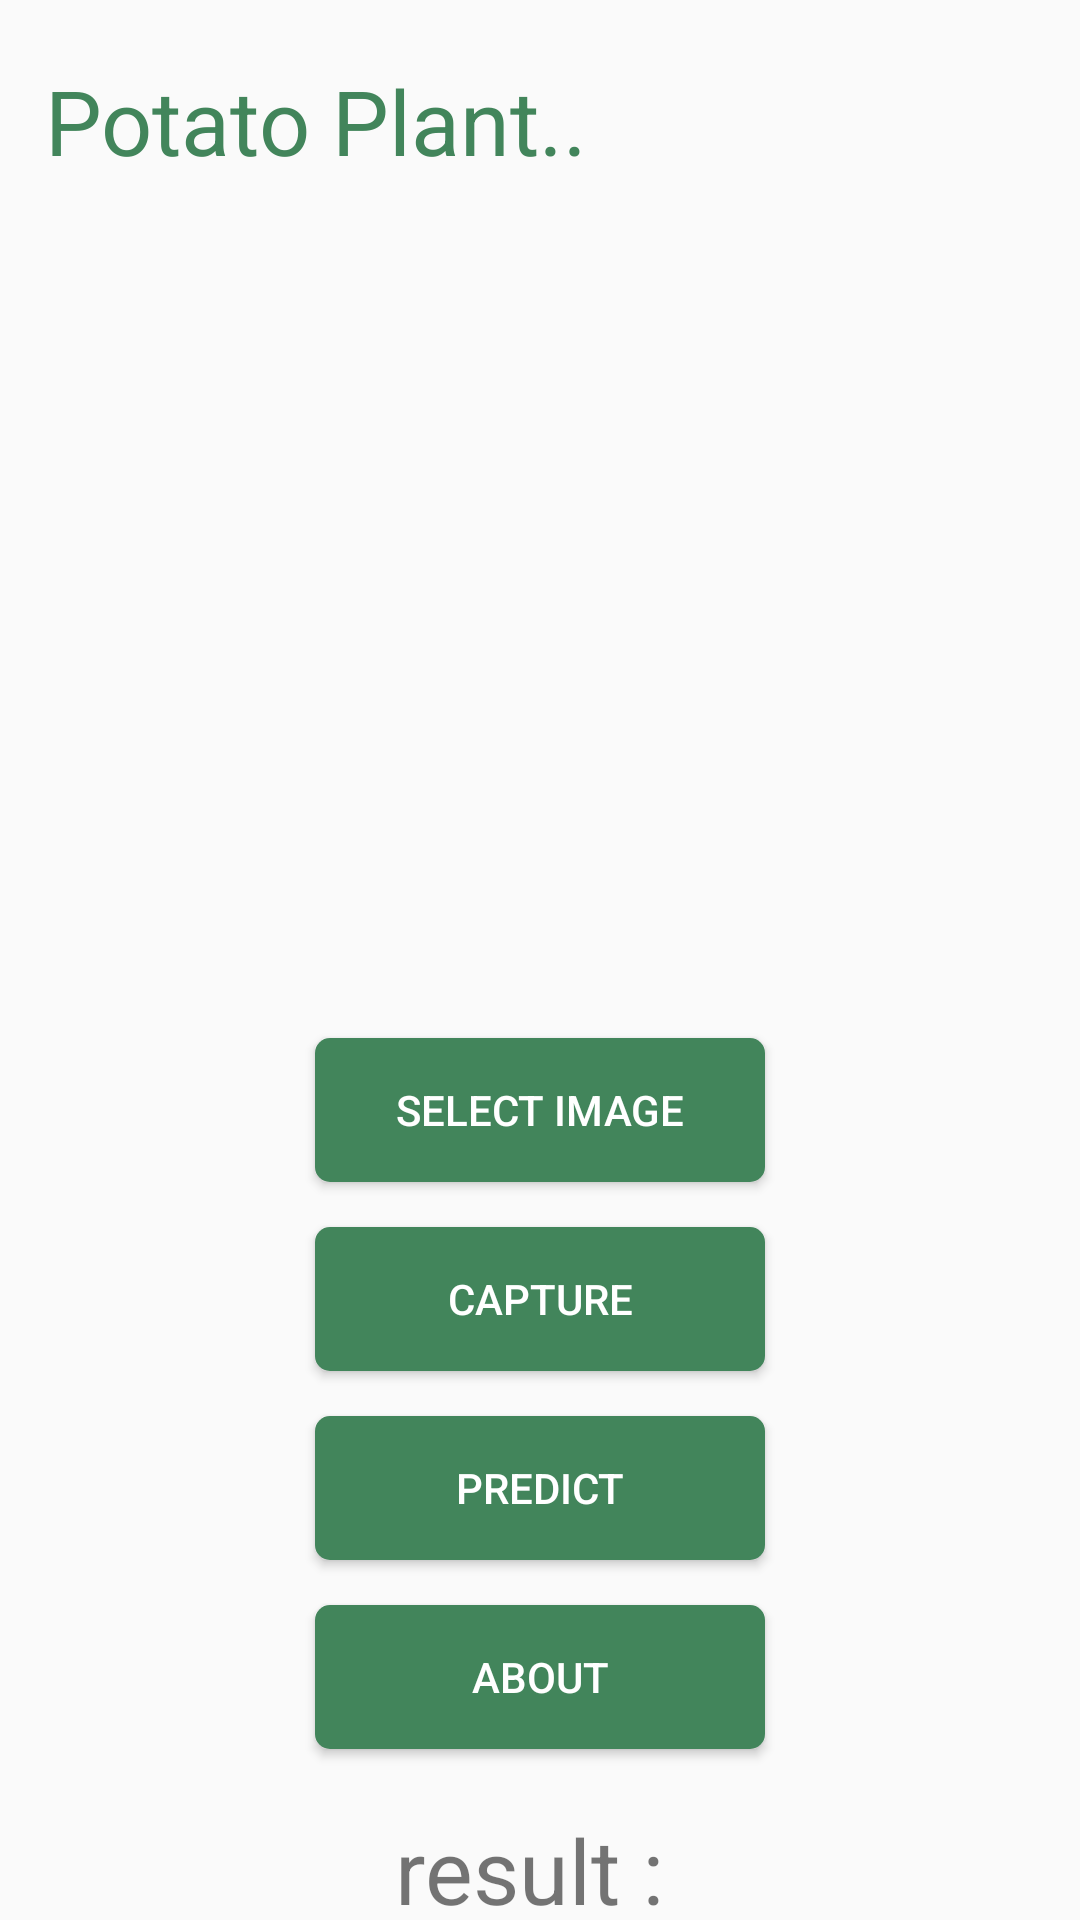

Here is an Android app screen rendered from its layout file. Give the layout XML and the strings, colors and styles it references.
<!-- AndroidManifest.xml: application theme Theme.PlantDiseasesApp -->
<!-- res/layout/activity_potato.xml -->
<?xml version="1.0" encoding="utf-8"?>
<RelativeLayout xmlns:android="http://schemas.android.com/apk/res/android"
    xmlns:app="http://schemas.android.com/apk/res-auto"
    xmlns:tools="http://schemas.android.com/tools"
    android:layout_width="match_parent"
    android:layout_height="match_parent"
    android:background="@drawable/background_2"
    tools:context=".MainActivity">

    <TextView
        android:id="@+id/title"
        android:layout_width="match_parent"
        android:layout_height="40dp"
        android:layout_marginTop="20dp"
        android:text="Potato Plant.."
        android:textColor="#42855B"
        android:textSize="30dp"
        android:layout_marginLeft="15dp"
        />

    <ImageView
        android:layout_width="256dp"
        android:layout_height="256dp"
        android:layout_below="@id/title"
        android:id="@+id/imageView"
        android:layout_centerHorizontal="true"
        android:layout_marginTop="20dp"/>

    <Button
        android:id="@+id/selectBtn"
        android:layout_width="wrap_content"
        android:layout_height="wrap_content"
        android:layout_below="@id/imageView"
        android:layout_centerHorizontal="true"
        android:layout_marginTop="10dp"
        android:text="Select Image"
        android:background="@drawable/round_btn"
        android:backgroundTint="#42855B"
        android:textColor="@color/white"
        android:padding="10dp"
        android:width="150dp"/>

    <Button
        android:layout_width="wrap_content"
        android:layout_height="wrap_content"
        android:text="Capture"
        android:layout_below="@id/selectBtn"
        android:id="@+id/captureBtn"
        android:layout_marginTop="15dp"
        android:layout_centerHorizontal="true"
        android:background="@drawable/round_btn"
        android:backgroundTint="#42855B"
        android:textColor="@color/white"
        android:padding="10dp"
        android:width="150dp" />

    <Button
        android:layout_width="wrap_content"
        android:layout_height="wrap_content"
        android:text="predict"
        android:layout_below="@id/captureBtn"
        android:id="@+id/predictBtn"
        android:layout_marginTop="15dp"
        android:layout_centerHorizontal="true"
        android:background="@drawable/round_btn"
        android:backgroundTint="#42855B"
        android:textColor="@color/white"
        android:padding="10dp"
        android:width="150dp"
        />
    <Button
        android:layout_width="wrap_content"
        android:layout_height="wrap_content"
        android:text="about"
        android:layout_below="@id/predictBtn"
        android:id="@+id/aboutBtn"
        android:layout_marginTop="15dp"
        android:layout_centerHorizontal="true"
        android:background="@drawable/round_btn"
        android:backgroundTint="#42855B"
        android:textColor="@color/white"
        android:padding="10dp"
        android:width="150dp"
        />
    <TextView
        android:id="@+id/result"
        android:layout_width="match_parent"
        android:layout_height="40dp"
        android:layout_marginTop="20dp"
        android:text="result : "
        android:textAlignment="center"
        android:textSize="30dp"
        android:layout_below="@id/aboutBtn"
        android:gravity="center_horizontal" />


</RelativeLayout>
<!-- resources referenced by this layout -->
<resources>
  <color name="white">#FFFFFFFF</color>
  <!-- drawable round_btn (drawable) -->
  <?xml version="1.0" encoding="utf-8"?>
  <shape xmlns:android="http://schemas.android.com/apk/res/android">
      <solid android:color="#fff"/>
      <corners
          android:topRightRadius="5dp"
          android:topLeftRadius="5dp"
          android:bottomRightRadius="5dp"
          android:bottomLeftRadius="5dp"
          />
  </shape>
  <style name="Theme.PlantDiseasesApp" parent="Theme.AppCompat.DayNight.NoActionBar">
          
          <item name="colorPrimary">@color/purple_500</item>
          <item name="colorPrimaryVariant">@color/purple_700</item>
          <item name="colorOnPrimary">@color/white</item>
          
          <item name="colorSecondary">@color/teal_200</item>
          <item name="colorSecondaryVariant">@color/teal_700</item>
          <item name="colorOnSecondary">@color/black</item>
          
          <item name="android:statusBarColor">?attr/colorPrimaryVariant</item>
          
      </style>
  <color name="purple_500">#FF6200EE</color>
  <color name="purple_700">#FF3700B3</color>
  <color name="teal_200">#FF03DAC5</color>
  <color name="teal_700">#FF018786</color>
  <color name="black">#FF000000</color>
</resources>
